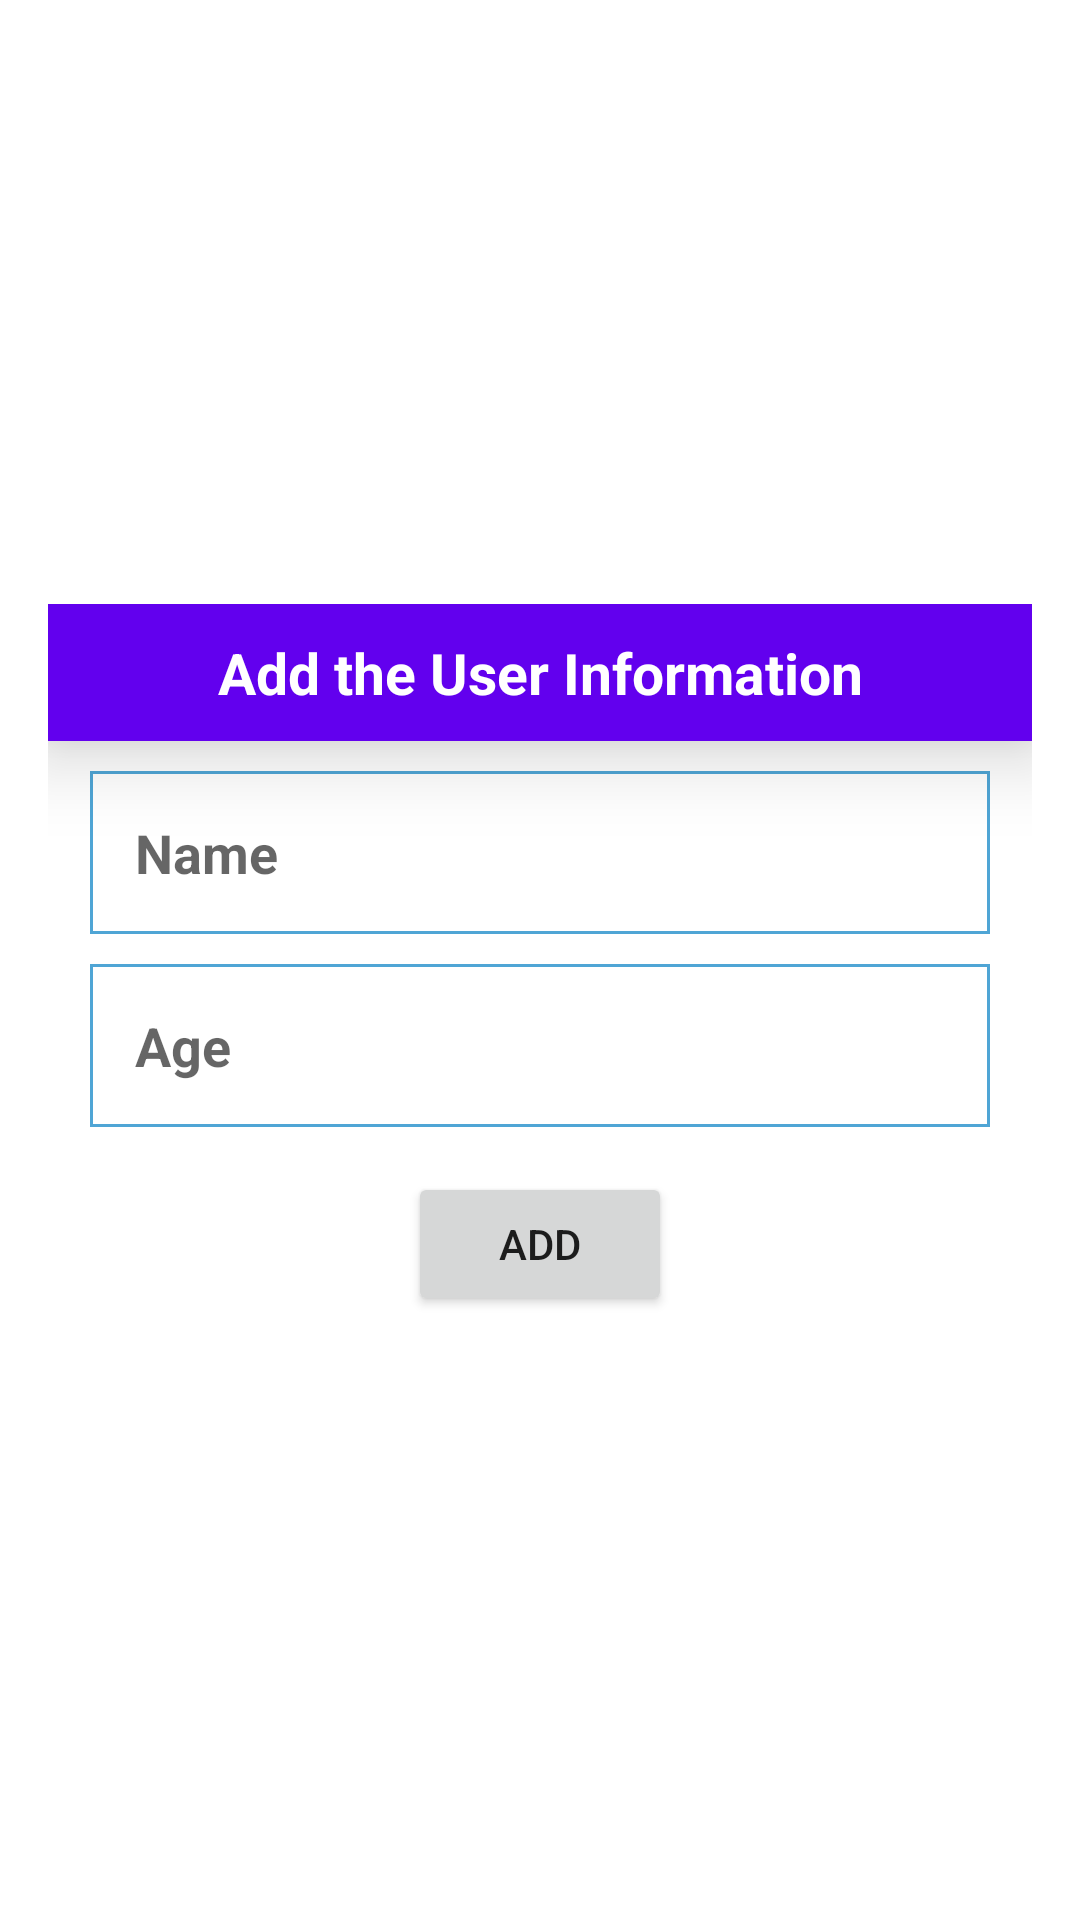

Produce the Android XML layout that renders to this screen, including the resource entries it uses.
<!-- AndroidManifest.xml: application theme Theme.TicketIt -->
<!-- res/layout/add_update_layout.xml -->
<?xml version="1.0" encoding="utf-8"?>
<LinearLayout
    xmlns:android="http://schemas.android.com/apk/res/android"
    android:layout_width="match_parent"
    android:layout_height="match_parent"
    android:orientation="vertical"
    android:gravity="center"
    >


    <LinearLayout
        android:orientation="vertical"
        android:layout_margin="16dp"
        android:layout_width="match_parent"
        android:layout_height="wrap_content">
        <TextView
            android:text="Add the User Information"
            android:textStyle="bold"
            android:textSize="19sp"
            android:textColor="@color/white"
            android:background="@color/purple_500"
            android:padding="10dp"
            android:elevation="15dp"
            android:layout_gravity="center"
            android:gravity="center"
            android:layout_width="match_parent"
            android:layout_height="wrap_content"/>
        <EditText
            android:id="@+id/userName"
            android:hint="Name"
            android:inputType="textPersonName"
            android:textColor="@color/purple_500"
            android:layout_gravity="center"
            android:textSize="18sp"
            android:textStyle="bold"
            android:background="@drawable/my_border"
            android:padding="15dp"
            android:layout_marginLeft="15dp"
            android:layout_marginRight="15dp"
            android:layout_marginTop="10dp"
            android:layout_marginBottom="5dp"
            android:layout_width="300dp"
            android:layout_height="wrap_content"/>
        <EditText
            android:id="@+id/userAge"
            android:hint="Age "
            android:inputType="phone"
            android:layout_gravity="center"
            android:textColor="@color/purple_500"
            android:background="@drawable/my_border"
            android:padding="15dp"
            android:textSize="18sp"
            android:textStyle="bold"
            android:layout_marginLeft="15dp"
            android:layout_marginRight="15dp"
            android:layout_marginTop="5dp"
            android:layout_marginBottom="15dp"
            android:layout_width="300dp"
            android:layout_height="wrap_content"/>
        <Button
            android:layout_width="wrap_content"
            android:layout_height="wrap_content"
            android:text="Add"
            android:id="@+id/btnAction"
            android:layout_gravity="center"/>

    </LinearLayout>

</LinearLayout>
<!-- resources referenced by this layout -->
<resources>
  <!-- drawable my_border (drawable) -->
  <shape xmlns:android="http://schemas.android.com/apk/res/android" android:shape="rectangle" >
      <solid android:color="@color/browser_actions_bg_grey" />
      <stroke android:width="1dip" android:color="#4fa5d5"/>
  </shape>
  <style name="Theme.TicketIt" parent="Theme.MaterialComponents.DayNight.DarkActionBar">
          
          <item name="colorPrimary">@color/primary</item>
          <item name="colorPrimaryVariant">@color/primary</item>
          <item name="colorOnPrimary">@color/white</item>
          
          <item name="colorSecondary">@color/teal_200</item>
          <item name="colorSecondaryVariant">@color/teal_700</item>
          <item name="colorOnSecondary">@color/black</item>
          
          <item name="android:statusBarColor" tools:targetApi="l">?attr/colorPrimaryVariant</item>
          
      </style>
  <!-- not gathered from this repository: default colours our renderer supplied (Android Studio template values) -->
  <color name="purple_500">#FF6200EE</color>
  <color name="teal_200">#FF03DAC5</color>
  <color name="teal_700">#FF018786</color>
  <color name="black">#FF000000</color>
  <color name="white">#FFFFFFFF</color>
</resources>
